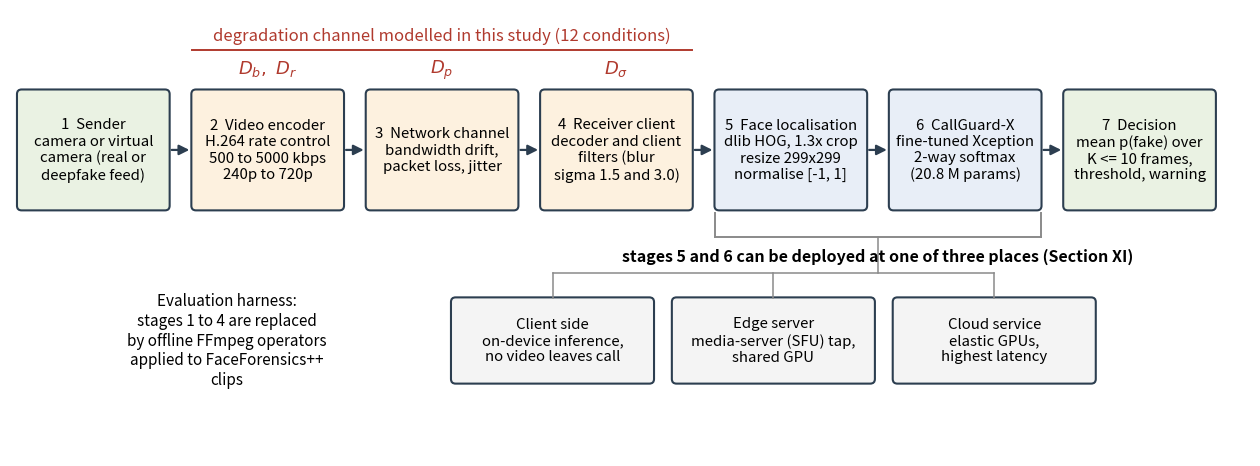
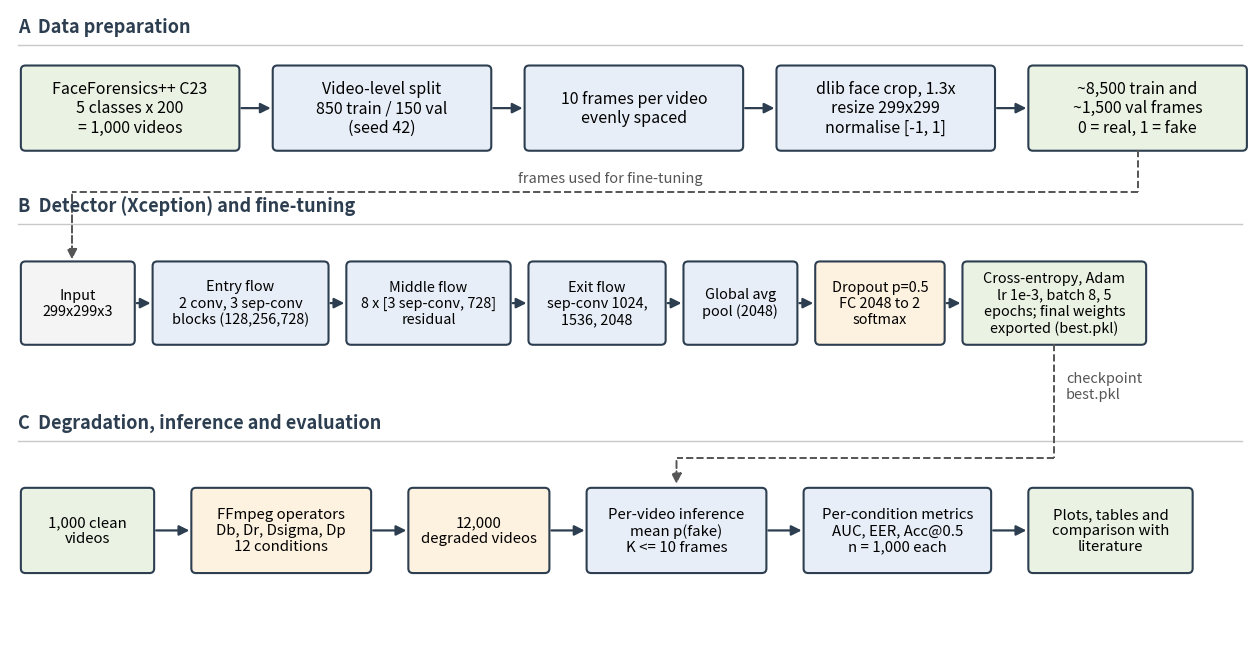
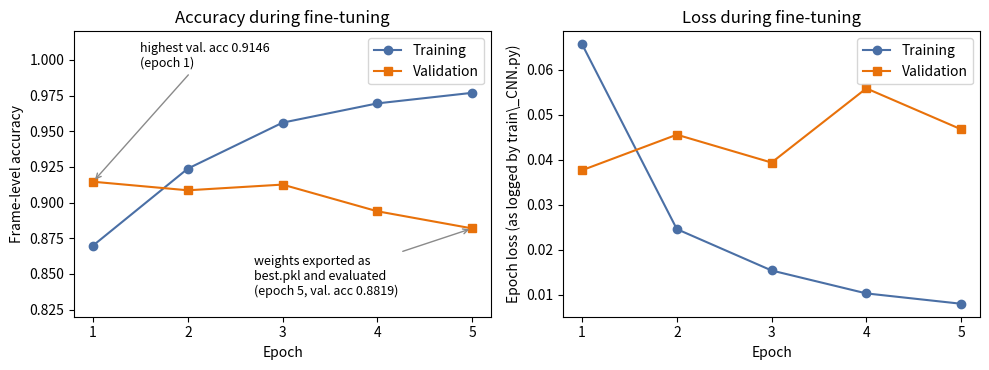
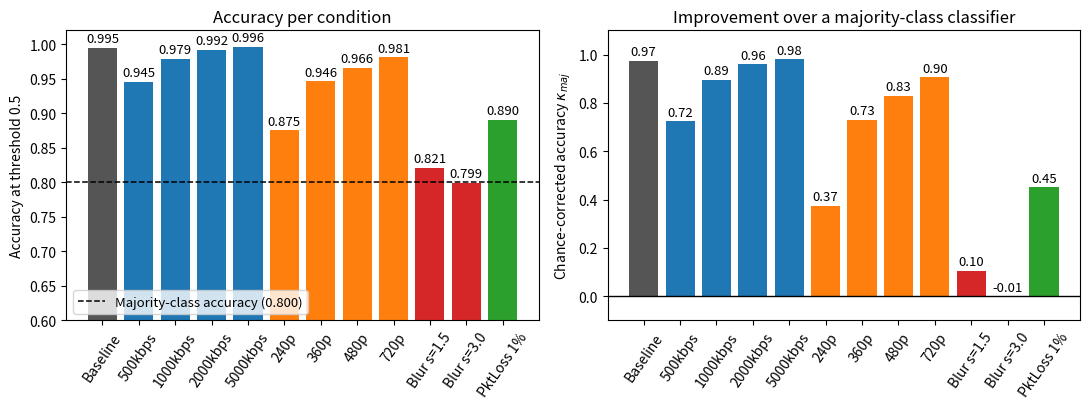
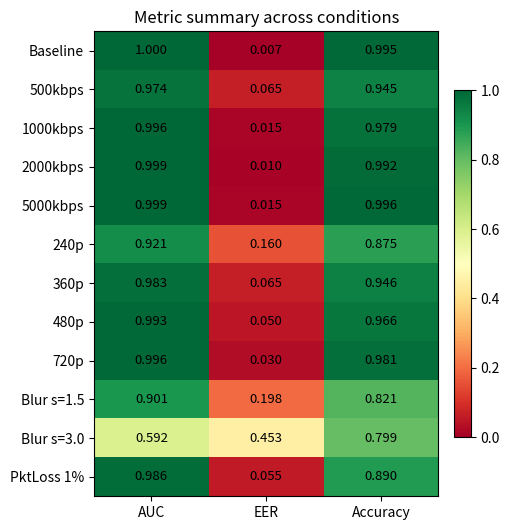
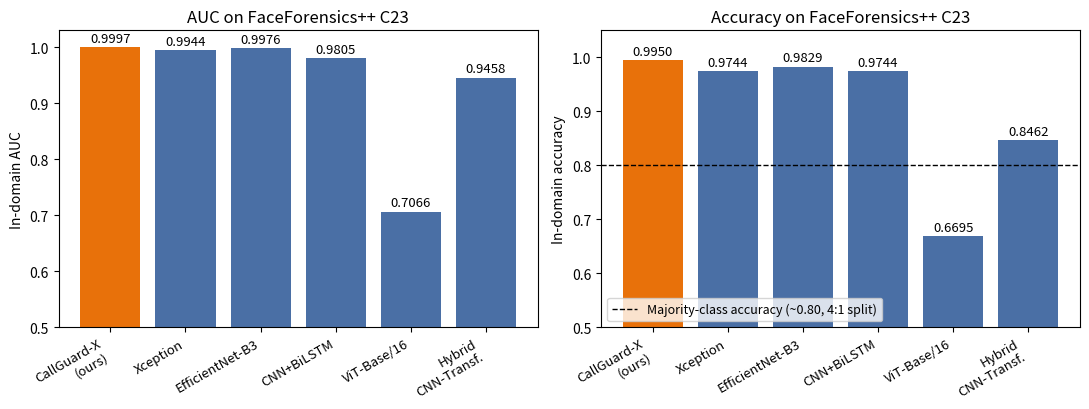
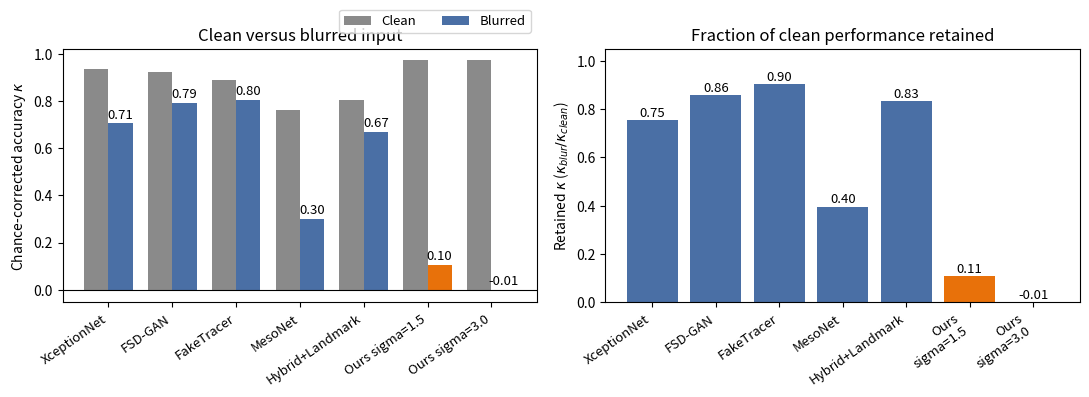
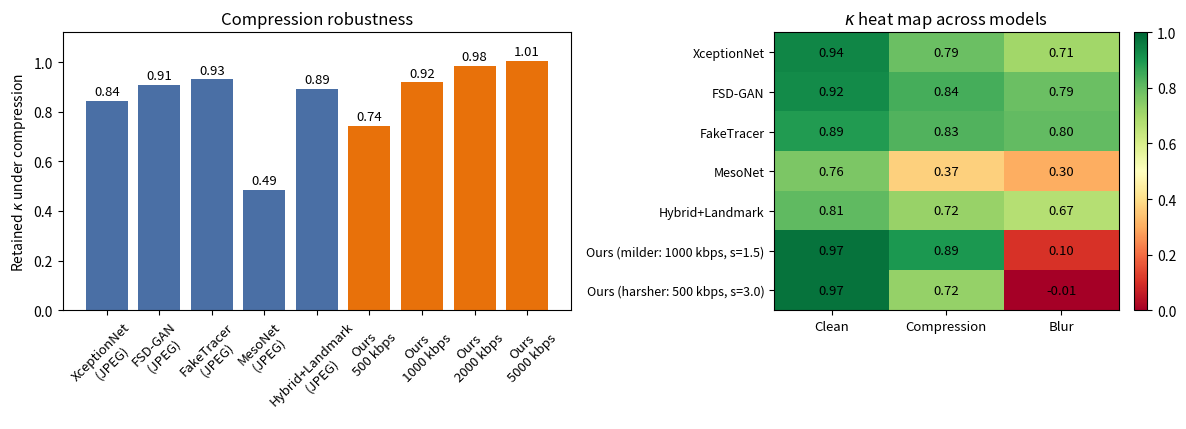
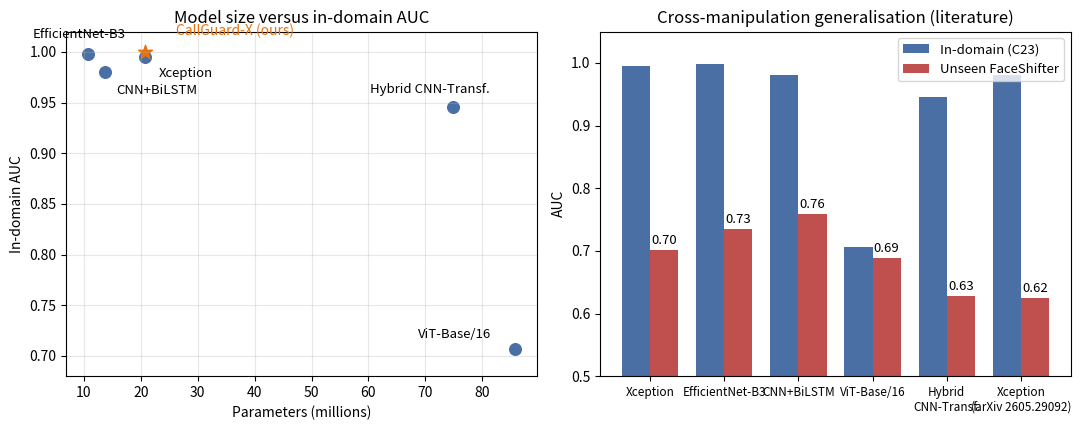
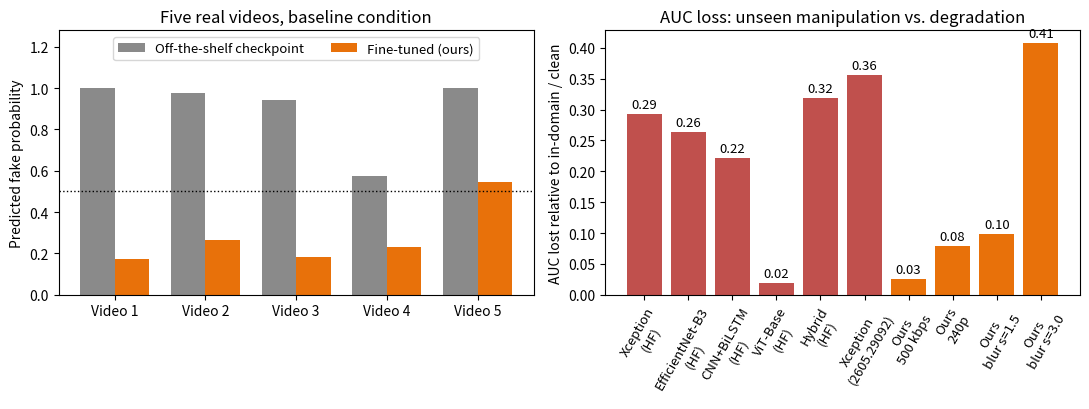

The script that saved these images, in order:
#!/usr/bin/env python3
r"""
generate_all_figures.py

Regenerates every figure used in the CallGuard-X paper.

DATA PROVENANCE (nothing here is invented):
  * OURS_*            : condition_metrics_summary.csv produced by analyze_results.py
  * TRAIN_LOG         : the console log of train_CNN.py (5 epochs, batch size 8)
  * DRYRUN_*          : dryrun_inference_results*.csv (5 real videos, baseline condition)
  * HF_*              : model card of Akram and Dodo (2026), FF++ C23, Hugging Face
                        repo MUmairAB/deepfake-detection-ff-cn-transformer
  * FRONTIERS_*       : Table 5 of Li, Azzali and Farid, Front. Artif. Intell. 9:1835651 (2026)
  * XCEPTION_LCF      : Xception AUC values reported in arXiv:2605.29092

Usage (from any folder, needs matplotlib and numpy):
    python generate_all_figures.py --output_dir ./figs
"""
import argparse
import os

import matplotlib
matplotlib.use("Agg")
import matplotlib.pyplot as plt
from matplotlib.patches import FancyBboxPatch, FancyArrowPatch
import numpy as np

OURS_COLOR = "#e8710a"
LIT_COLOR = "#4a6fa5"
GREY = "#8a8a8a"
BASE_AUC = 0.999675

# ---------------------------------------------------------------- our results
COND = ["Baseline", "500kbps", "1000kbps", "2000kbps", "5000kbps",
        "240p", "360p", "480p", "720p", "Blur s=1.5", "Blur s=3.0", "PktLoss 1%"]
AUC = [0.999675, 0.97425, 0.9963, 0.999125, 0.999075, 0.920725, 0.982925, 0.99325, 0.996025, 0.901025, 0.591725, 0.985725]
EER = [0.0075, 0.065, 0.015, 0.01, 0.015, 0.16, 0.065, 0.05, 0.03, 0.1975, 0.4525, 0.055]
ACC = [0.995, 0.945, 0.979, 0.992, 0.996, 0.875, 0.946, 0.966, 0.981, 0.821, 0.799, 0.890]
FAMILY = ["baseline"] + ["bitrate"] * 4 + ["resolution"] * 4 + ["blur"] * 2 + ["packet"]
FCOL = {"baseline": "#555555", "bitrate": "#1f77b4", "resolution": "#ff7f0e", "blur": "#d62728", "packet": "#2ca02c"}
P_MAJ = 0.8  # 800 fake of 1000 videos


def kappa(acc, p_maj):
    """chance-corrected accuracy: improvement over a majority-class classifier"""
    return (acc - p_maj) / (1.0 - p_maj)


# ------------------------------------------------------------ literature data
HF_MODELS = ["Xception", "EfficientNet-B3", "CNN+BiLSTM", "ViT-Base/16", "Hybrid CNN-Transf."]
HF_AUC = [0.9944, 0.9976, 0.9805, 0.7066, 0.9458]
HF_ACC = [0.9744, 0.9829, 0.9744, 0.6695, 0.8462]
HF_FS = [0.7015, 0.7343, 0.7591, 0.6880, 0.6273]
HF_PARAMS = [20.8, 10.7, 13.7, 85.8, 74.9]

FR_MODELS = ["XceptionNet", "FSD-GAN", "FakeTracer", "MesoNet", "Hybrid+Landmark"]
FR = {  # clean, JPEG, noise, low-light, blur  (accuracy %), balanced test sets
    "XceptionNet": (96.8, 89.5, 88.7, 87.0, 85.3),
    "FSD-GAN": (96.2, 92.0, 91.8, 90.5, 89.6),
    "FakeTracer": (94.5, 91.4, 89.7, 91.1, 90.2),
    "MesoNet": (88.1, 68.5, 65.9, 66.2, 65.1),
    "Hybrid+Landmark": (90.3, 86.0, 85.2, 84.9, 83.5),
}
XCEPTION_LCF = (0.9805, 0.6248)  # in-domain C23 AUC, FaceShifter AUC


def fr_kappa(v):
    return (v / 100.0 - 0.5) / 0.5


# ----------------------------------------------------------------- helpers
from matplotlib.transforms import Bbox


def save_panels(fig, groups, outdir, names, pad=0.06):
    """Save each group of axes in `groups` as its own PNG (union of tight boxes)."""
    fig.canvas.draw()
    rend = fig.canvas.get_renderer()
    for axes, name in zip(groups, names):
        boxes = [a.get_tightbbox(rend).transformed(fig.dpi_scale_trans.inverted()) for a in axes]
        b = Bbox.union(boxes)
        b = Bbox.from_extents(b.x0 - pad, b.y0 - pad, b.x1 + pad, b.y1 + pad)
        path = os.path.join(outdir, name + ".png")
        fig.savefig(path, dpi=220, bbox_inches=b)
        print("saved", path)
    plt.close(fig)


def savefig(fig, outdir, name):
    path = os.path.join(outdir, name)
    fig.savefig(path, dpi=200, bbox_inches="tight")
    plt.close(fig)
    print("saved", path)


def label_bars(ax, bars, fmt="{:.3f}", fs=7.5, dy=0.01):
    for b in bars:
        h = b.get_height()
        ax.text(b.get_x() + b.get_width() / 2, h + dy if h >= 0 else dy, fmt.format(h),
                ha="center", va="bottom", fontsize=fs)


# =============================================================== DIAGRAMS
def rbox(ax, x, y, w, h, text, fc="#e8eef7", ec="#2c3e50", fs=12, lw=1.5, weight="normal"):
    p = FancyBboxPatch((x, y), w, h, boxstyle="round,pad=0.02,rounding_size=0.12",
                       linewidth=lw, edgecolor=ec, facecolor=fc)
    ax.add_patch(p)
    ax.text(x + w / 2, y + h / 2, text, ha="center", va="center", fontsize=fs, weight=weight)


def arr(ax, x1, y1, x2, y2, color="#2c3e50", style="-|>", lw=1.6, ls="-", rad=0.0):
    a = FancyArrowPatch((x1, y1), (x2, y2), arrowstyle=style, mutation_scale=15, linewidth=lw,
                        color=color, linestyle=ls, connectionstyle=f"arc3,rad={rad}")
    ax.add_patch(a)


def fig_system_model(outdir):
    fig, ax = plt.subplots(figsize=(16, 5.8))
    ax.set_xlim(0, 32)
    ax.set_ylim(0, 11.6)
    ax.axis("off")
    w = 3.9
    gap = 0.6
    xs = [0.2 + i * (w + gap) for i in range(7)]
    y, h = 6.4, 3.1
    stages = [
        ("1  Sender\ncamera or virtual\ncamera (real or\ndeepfake feed)", "#eaf2e3"),
        ("2  Video encoder\nH.264 rate control\n500 to 5000 kbps\n240p to 720p", "#fdf1df"),
        ("3  Network channel\nbandwidth drift,\npacket loss, jitter", "#fdf1df"),
        ("4  Receiver client\ndecoder and client\nfilters (blur\nsigma 1.5 and 3.0)", "#fdf1df"),
        ("5  Face localisation\ndlib HOG, 1.3x crop\nresize 299x299\nnormalise [-1, 1]", "#e8eef7"),
        ("6  CallGuard-X\nfine-tuned Xception\n2-way softmax\n(20.8 M params)", "#e8eef7"),
        ("7  Decision\nmean p(fake) over\nK <= 10 frames,\nthreshold, warning", "#eaf2e3"),
    ]
    for (t, c), x in zip(stages, xs):
        rbox(ax, x, y, w, h, t, fc=c, fs=10.8)
    for i in range(6):
        arr(ax, xs[i] + w, y + h / 2, xs[i + 1], y + h / 2)
    ops = [(xs[1] + w / 2, r"$D_b,\ D_r$"), (xs[2] + w / 2, r"$D_p$"), (xs[3] + w / 2, r"$D_\sigma$")]
    for cx, t in ops:
        ax.text(cx, y + h + 0.45, t, ha="center", fontsize=13, color="#b03a2e", weight="bold")
    ax.plot([xs[1], xs[3] + w], [y + h + 1.05] * 2, color="#b03a2e", lw=1.4)
    ax.text((xs[1] + xs[3] + w) / 2, y + h + 1.3, "degradation channel modelled in this study (12 conditions)",
            ha="center", fontsize=12, color="#b03a2e")
    # placement lane
    bx0, bx1 = xs[4], xs[5] + w
    ax.plot([bx0, bx1], [5.7, 5.7], color=GREY, lw=1.4)
    ax.plot([bx0, bx0], [5.7, y - 0.1], color=GREY, lw=1.4)
    ax.plot([bx1, bx1], [5.7, y - 0.1], color=GREY, lw=1.4)
    ax.text((bx0 + bx1) / 2, 5.05, "stages 5 and 6 can be deployed at one of three places (Section XI)", ha="center", fontsize=11.5, weight="bold")
    pw = 5.2
    pxs = [11.4, 17.1, 22.8]
    ptxt = ["Client side\non-device inference,\nno video leaves call",
            "Edge server\nmedia-server (SFU) tap,\nshared GPU",
            "Cloud service\nelastic GPUs,\nhighest latency"]
    for px, t in zip(pxs, ptxt):
        rbox(ax, px, 1.9, pw, 2.2, t, fc="#f4f4f4", fs=10.8)
        ax.plot([px + pw / 2] * 2, [4.1, 4.75], color=GREY, lw=1.1)
    ax.plot([pxs[0] + pw / 2, pxs[2] + pw / 2], [4.75, 4.75], color=GREY, lw=1.1)
    ax.plot([(bx0 + bx1) / 2] * 2, [4.75, 5.7], color=GREY, lw=1.1)
    ax.text(5.6, 3.0, "Evaluation harness:\nstages 1 to 4 are replaced\nby offline FFmpeg operators\napplied to FaceForensics++\nclips", ha="center", va="center", fontsize=11, style="italic")
    savefig(fig, outdir, "system_model.png")


def fig_methodology(outdir):
    fig, ax = plt.subplots(figsize=(16, 8.4))
    ax.set_xlim(0, 32)
    ax.set_ylim(0, 17)
    ax.axis("off")

    def lane(y, title):
        ax.text(0.2, y, title, fontsize=13, weight="bold", color="#2c3e50")
        ax.plot([0.2, 31.8], [y - 0.35] * 2, color="#c8c8c8", lw=1)

    # ---- lane A
    lane(16.4, "A  Data preparation")
    A = [("FaceForensics++ C23\n5 classes x 200\n= 1,000 videos", "#eaf2e3"),
         ("Video-level split\n850 train / 150 val\n(seed 42)", "#e8eef7"),
         ("10 frames per video\nevenly spaced", "#e8eef7"),
         ("dlib face crop, 1.3x\nresize 299x299\nnormalise [-1, 1]", "#e8eef7"),
         ("~8,500 train and\n~1,500 val frames\n0 = real, 1 = fake", "#eaf2e3")]
    wA, gA = 5.6, 0.9
    ya, hA = 13.3, 2.2
    for i, (t, c) in enumerate(A):
        x = 0.3 + i * (wA + gA)
        rbox(ax, x, ya, wA, hA, t, fc=c, fs=11.5)
        if i < 4:
            arr(ax, x + wA, ya + hA / 2, x + wA + gA, ya + hA / 2)
    xA_last = 0.3 + 4 * (wA + gA) + wA / 2
    # connector A -> B : down the right margin, then left above lane B
    ax.plot([xA_last, xA_last], [ya, 12.2], color="#555555", ls="--", lw=1.4)
    ax.plot([xA_last, 1.6], [12.2, 12.2], color="#555555", ls="--", lw=1.4)
    arr(ax, 1.6, 12.2, 1.6, 10.35, color="#555555", ls="--", lw=1.4)
    ax.text(15.5, 12.45, "frames used for fine-tuning", fontsize=10.5, style="italic", color="#555555", ha="center")

    # ---- lane B
    lane(11.7, "B  Detector (Xception) and fine-tuning")
    B = [("Input\n299x299x3", "#f4f4f4", 2.9),
         ("Entry flow\n2 conv, 3 sep-conv\nblocks (128,256,728)", "#e8eef7", 4.5),
         ("Middle flow\n8 x [3 sep-conv, 728]\nresidual", "#e8eef7", 4.2),
         ("Exit flow\nsep-conv 1024,\n1536, 2048", "#e8eef7", 3.5),
         ("Global avg\npool (2048)", "#e8eef7", 2.9),
         ("Dropout p=0.5\nFC 2048 to 2\nsoftmax", "#fdf1df", 3.3),
         ("Cross-entropy, Adam\nlr 1e-3, batch 8, 5\nepochs; final weights\nexported (best.pkl)", "#eaf2e3", 4.7)]
    x = 0.3
    yb, hb = 8.2, 2.15
    gapb = 0.5
    prev = None
    endx = None
    for t, c, wi in B:
        rbox(ax, x, yb, wi, hb, t, fc=c, fs=10.4)
        if prev is not None:
            arr(ax, prev, yb + hb / 2, x, yb + hb / 2)
        prev = x + wi
        endx = x + wi / 2
        x += wi + gapb
    # checkpoint connector B -> C (right margin, then left above inference box)
    ax.plot([endx, endx], [yb, 6.6], color="#555555", ls="--", lw=1.4)
    ax.text(endx + 0.3, 7.1, "checkpoint\nbest.pkl", fontsize=10.5, style="italic", color="#555555", va="center")

    # ---- lane C
    lane(6.0, "C  Degradation, inference and evaluation")
    C = [("1,000 clean\nvideos", "#eaf2e3", 3.4),
         ("FFmpeg operators\nDb, Dr, Dsigma, Dp\n12 conditions", "#fdf1df", 4.6),
         ("12,000\ndegraded videos", "#fdf1df", 3.6),
         ("Per-video inference\nmean p(fake)\nK <= 10 frames", "#e8eef7", 4.6),
         ("Per-condition metrics\nAUC, EER, Acc@0.5\nn = 1,000 each", "#e8eef7", 4.8),
         ("Plots, tables and\ncomparison with\nliterature", "#eaf2e3", 4.2)]
    x = 0.3
    yc, hc = 2.2, 2.2
    prev = None
    pos = []
    for t, c, wi in C:
        rbox(ax, x, yc, wi, hc, t, fc=c, fs=10.8)
        if prev is not None:
            arr(ax, prev, yc + hc / 2, x, yc + hc / 2)
        pos.append((x, wi))
        prev = x + wi
        x += wi + 1.0
    inf_cx = pos[3][0] + pos[3][1] / 2
    ax.plot([endx, endx], [6.6, 5.2], color="#555555", ls="--", lw=1.4)
    ax.plot([endx, inf_cx], [5.2, 5.2], color="#555555", ls="--", lw=1.4)
    arr(ax, inf_cx, 5.2, inf_cx, yc + hc + 0.05, color="#555555", ls="--", lw=1.4)
    savefig(fig, outdir, "methodology_combined.png")


# =============================================================== OWN RESULTS
def fig_training(outdir):
    ep = [1, 2, 3, 4, 5]
    tr_acc = [0.8699, 0.9238, 0.9560, 0.9695, 0.9769]
    va_acc = [0.9146, 0.9086, 0.9126, 0.8939, 0.8819]
    tr_loss = [0.0657, 0.0246, 0.0154, 0.0103, 0.0080]
    va_loss = [0.0377, 0.0456, 0.0394, 0.0559, 0.0468]
    fig, axs = plt.subplots(1, 2, figsize=(10, 3.8))
    axs[0].plot(ep, tr_acc, "o-", label="Training", color=LIT_COLOR)
    axs[0].plot(ep, va_acc, "s-", label="Validation", color=OURS_COLOR)
    axs[0].annotate("highest val. acc 0.9146\n(epoch 1)", xy=(1, 0.9146), xytext=(1.5, 0.995), fontsize=9,
                    arrowprops=dict(arrowstyle="->", color=GREY))
    axs[0].annotate("weights exported as\nbest.pkl and evaluated\n(epoch 5, val. acc 0.8819)", xy=(5, 0.8819), xytext=(2.7, 0.835), fontsize=9,
                    arrowprops=dict(arrowstyle="->", color=GREY))
    axs[0].set_ylim(0.82, 1.02)
    axs[0].set_xlabel("Epoch")
    axs[0].set_ylabel("Frame-level accuracy")
    axs[0].set_title("Accuracy during fine-tuning")
    axs[0].set_xticks(ep)
    axs[0].legend()
    axs[1].plot(ep, tr_loss, "o-", label="Training", color=LIT_COLOR)
    axs[1].plot(ep, va_loss, "s-", label="Validation", color=OURS_COLOR)
    axs[1].set_xlabel("Epoch")
    axs[1].set_ylabel("Epoch loss (as logged by train\\_CNN.py)")
    axs[1].set_title("Loss during fine-tuning")
    axs[1].set_xticks(ep)
    axs[1].legend()
    fig.tight_layout()
    savefig(fig, outdir, "training_curves.png")


def fig_accuracy_kappa(outdir):
    fig, axs = plt.subplots(1, 2, figsize=(11, 4.2))
    cols = [FCOL[f] for f in FAMILY]
    b = axs[0].bar(COND, ACC, color=cols)
    axs[0].axhline(P_MAJ, color="black", ls="--", lw=1.1, label="Majority-class accuracy (0.800)")
    axs[0].set_ylim(0.6, 1.02)
    axs[0].set_ylabel("Accuracy at threshold 0.5")
    axs[0].set_title("Accuracy per condition")
    axs[0].tick_params(axis="x", rotation=55)
    axs[0].legend(loc="lower left", fontsize=9.5)
    label_bars(axs[0], b, "{:.3f}", 9.5, 0.004)
    k = [kappa(a, P_MAJ) for a in ACC]
    b2 = axs[1].bar(COND, k, color=cols)
    axs[1].axhline(0, color="black", lw=1)
    axs[1].set_ylim(-0.1, 1.1)
    axs[1].set_ylabel(r"Chance-corrected accuracy $\kappa_{maj}$")
    axs[1].set_title("Improvement over a majority-class classifier")
    axs[1].tick_params(axis="x", rotation=55)
    label_bars(axs[1], b2, "{:.2f}", 9.5, 0.01)
    fig.tight_layout()
    save_panels(fig, [[axs[0]], [axs[1]]], outdir, ["acc_a_majority", "acc_b_kappa"])


def fig_heatmap(outdir):
    data = np.array([AUC, EER, ACC]).T
    fig, ax = plt.subplots(figsize=(5.2, 5.4))
    im = ax.imshow(data, aspect="auto", cmap="RdYlGn", vmin=0, vmax=1)
    # invert EER colour semantics by overlaying value text only
    ax.set_xticks([0, 1, 2])
    ax.set_xticklabels(["AUC", "EER", "Accuracy"])
    ax.set_yticks(range(len(COND)))
    ax.set_yticklabels(COND)
    for i in range(len(COND)):
        for j in range(3):
            ax.text(j, i, f"{data[i, j]:.3f}", ha="center", va="center", fontsize=9.5)
    ax.set_title("Metric summary across conditions")
    fig.colorbar(im, ax=ax, fraction=0.046, pad=0.04)
    fig.tight_layout()
    savefig(fig, outdir, "fig_heatmap.png")


# ============================================================ COMPARISON
def fig_cmp1(outdir):
    names = ["CallGuard-X\n(ours)"] + [m.replace(" ", "\n", 1) if len(m) > 11 else m for m in HF_MODELS]
    auc = [0.999675] + HF_AUC
    acc = [0.995] + HF_ACC
    cols = [OURS_COLOR] + [LIT_COLOR] * 5
    fig, axs = plt.subplots(1, 2, figsize=(11, 4.2))
    b = axs[0].bar(names, auc, color=cols)
    axs[0].set_ylim(0.5, 1.03)
    axs[0].set_ylabel("In-domain AUC")
    axs[0].set_title("AUC on FaceForensics++ C23")
    label_bars(axs[0], b, "{:.4f}", 9.5, 0.004)
    b = axs[1].bar(names, acc, color=cols)
    axs[1].axhline(0.8, color="black", ls="--", lw=1, label="Majority-class accuracy (~0.80, 4:1 split)")
    axs[1].set_ylim(0.5, 1.05)
    axs[1].set_ylabel("In-domain accuracy")
    axs[1].set_title("Accuracy on FaceForensics++ C23")
    axs[1].legend(loc="lower left", fontsize=9)
    label_bars(axs[1], b, "{:.4f}", 9.5, 0.004)
    for a in axs:
        plt.setp(a.get_xticklabels(), rotation=30, ha="right", fontsize=9.5)
    fig.tight_layout()
    save_panels(fig, [[axs[0]], [axs[1]]], outdir, ["cmp1a_auc", "cmp1b_acc"])


def fig_cmp2(outdir):
    # blur: chance-corrected accuracy
    labels = FR_MODELS + ["Ours\nsigma=1.5", "Ours\nsigma=3.0"]
    clean_k = [fr_kappa(FR[m][0]) for m in FR_MODELS] + [kappa(0.995, P_MAJ)] * 2
    blur_k = [fr_kappa(FR[m][4]) for m in FR_MODELS] + [kappa(0.821, P_MAJ), kappa(0.799, P_MAJ)]
    ret = [b / c for b, c in zip(blur_k, clean_k)]
    fig, axs = plt.subplots(1, 2, figsize=(11, 4.2))
    x = np.arange(len(labels))
    w = 0.38
    axs[0].bar(x - w / 2, clean_k, w, label="Clean", color=GREY)
    bb = axs[0].bar(x + w / 2, blur_k, w, label="Blurred", color=[LIT_COLOR] * 5 + [OURS_COLOR] * 2)
    axs[0].set_xticks(x)
    axs[0].set_xticklabels([l.replace("\n"," ") for l in labels], fontsize=9.5, rotation=35, ha="right")
    axs[0].set_ylabel(r"Chance-corrected accuracy $\kappa$")
    axs[0].set_title("Clean versus blurred input")
    axs[0].axhline(0, color="black", lw=0.8)
    axs[0].legend(fontsize=9.5, loc="upper right", bbox_to_anchor=(1.0, 1.18), ncol=2)
    label_bars(axs[0], bb, "{:.2f}", 9.5, 0.01)
    bars = axs[1].bar(labels, [max(r, 0) for r in ret], color=[LIT_COLOR] * 5 + [OURS_COLOR] * 2)
    axs[1].set_ylabel(r"Retained $\kappa$ ($\kappa_{blur}/\kappa_{clean}$)")
    axs[1].set_title("Fraction of clean performance retained")
    axs[1].set_ylim(0, 1.05)
    plt.setp(axs[1].get_xticklabels(), rotation=35, ha="right", fontsize=9.5)
    for bar, r in zip(bars, ret):
        axs[1].text(bar.get_x() + bar.get_width() / 2, max(r, 0) + 0.015, f"{r:.2f}", ha="center", fontsize=9.5)
    fig.tight_layout()
    save_panels(fig, [[axs[0]], [axs[1]]], outdir, ["cmp2a_blur_kappa", "cmp2b_blur_retained"])


def fig_cmp3(outdir):
    # (a) compression retention
    lit_ret = [fr_kappa(FR[m][1]) / fr_kappa(FR[m][0]) for m in FR_MODELS]
    br = [("500 kbps", 0.945), ("1000 kbps", 0.979), ("2000 kbps", 0.992), ("5000 kbps", 0.996)]
    ours_ret = [kappa(a, P_MAJ) / kappa(0.995, P_MAJ) for _, a in br]
    labels = [m + "\n(JPEG)" for m in FR_MODELS] + ["Ours\n" + n for n, _ in br]
    vals = lit_ret + ours_ret
    cols = [LIT_COLOR] * 5 + [OURS_COLOR] * 4
    fig, axs = plt.subplots(1, 2, figsize=(12, 4.4), gridspec_kw={"width_ratios": [1.35, 1]})
    b = axs[0].bar(labels, vals, color=cols)
    axs[0].set_ylim(0, 1.12)
    axs[0].set_ylabel(r"Retained $\kappa$ under compression")
    axs[0].set_title("Compression robustness")
    axs[0].tick_params(axis="x", labelsize=9.5, rotation=45)
    label_bars(axs[0], b, "{:.2f}", 9.5, 0.01)
    # (b) heat map: rows = models, cols = clean / compression / blur (kappa)
    rows = FR_MODELS + ["Ours (milder: 1000 kbps, s=1.5)", "Ours (harsher: 500 kbps, s=3.0)"]
    M = []
    for m in FR_MODELS:
        M.append([fr_kappa(FR[m][0]), fr_kappa(FR[m][1]), fr_kappa(FR[m][4])])
    M.append([kappa(0.995, P_MAJ), kappa(0.979, P_MAJ), kappa(0.821, P_MAJ)])
    M.append([kappa(0.995, P_MAJ), kappa(0.945, P_MAJ), kappa(0.799, P_MAJ)])
    M = np.array(M)
    im = axs[1].imshow(M, cmap="RdYlGn", vmin=0, vmax=1, aspect="auto")
    axs[1].set_xticks([0, 1, 2])
    axs[1].set_xticklabels(["Clean", "Compression", "Blur"], fontsize=9.5)
    axs[1].set_yticks(range(len(rows)))
    axs[1].set_yticklabels(rows, fontsize=9)
    for i in range(M.shape[0]):
        for j in range(3):
            axs[1].text(j, i, f"{M[i, j]:.2f}", ha="center", va="center", fontsize=9.5)
    axs[1].set_title(r"$\kappa$ heat map across models")
    cb = fig.colorbar(im, ax=axs[1], fraction=0.046, pad=0.04)
    fig.tight_layout()
    save_panels(fig, [[axs[0]], [axs[1], cb.ax]], outdir, ["cmp3a_compression", "cmp3b_heatmap"])


def fig_cmp4(outdir):
    fig, axs = plt.subplots(1, 2, figsize=(11, 4.4))
    # (a) params vs AUC
    offs = {"Xception": (10, -14), "EfficientNet-B3": (-40, 12), "CNN+BiLSTM": (8, -16), "ViT-Base/16": (-70, 8), "Hybrid CNN-Transf.": (-60, 10)}
    for n, p, a in zip(HF_MODELS, HF_PARAMS, HF_AUC):
        axs[0].scatter(p, a, s=70, color=LIT_COLOR)
        axs[0].annotate(n, (p, a), textcoords="offset points", xytext=offs[n], fontsize=9.5)
    axs[0].scatter(20.8, 0.999675, s=110, color=OURS_COLOR, marker="*")
    axs[0].annotate("CallGuard-X (ours)", (20.8, 0.999675), textcoords="offset points", xytext=(22, 12), fontsize=10, color=OURS_COLOR)
    axs[0].set_xlabel("Parameters (millions)")
    axs[0].set_ylabel("In-domain AUC")
    axs[0].set_title("Model size versus in-domain AUC")
    axs[0].set_ylim(0.68, 1.02)
    axs[0].grid(alpha=0.3)
    # (b) in-domain vs FaceShifter
    names = HF_MODELS + ["Xception\n(arXiv 2605.29092)"]
    ind = HF_AUC + [XCEPTION_LCF[0]]
    fs = HF_FS + [XCEPTION_LCF[1]]
    x = np.arange(len(names))
    w = 0.38
    axs[1].bar(x - w / 2, ind, w, label="In-domain (C23)", color=LIT_COLOR)
    b = axs[1].bar(x + w / 2, fs, w, label="Unseen FaceShifter", color="#c0504d")
    axs[1].set_xticks(x)
    axs[1].set_xticklabels([n.replace(" ", "\n", 1) if len(n) > 12 and "\n" not in n else n for n in names], fontsize=8.5)
    axs[1].set_ylim(0.5, 1.05)
    axs[1].set_ylabel("AUC")
    axs[1].set_title("Cross-manipulation generalisation (literature)")
    axs[1].legend(fontsize=9.5, loc="upper right")
    label_bars(axs[1], b, "{:.2f}", 9.5, 0.005)
    fig.tight_layout()
    save_panels(fig, [[axs[0]], [axs[1]]], outdir, ["cmp4a_size_auc", "cmp4b_shift_pairs"])


def fig_cmp5(outdir, drydir):
    pre = [1.0, 0.9774655520915985, 0.943026340007782, 0.5762307696044445, 0.9999998867511749]
    fin = [0.17434740107726937, 0.26685606521459704, 0.18374977841864962, 0.2320816667543113, 0.5468761067721062]
    fig, axs = plt.subplots(1, 2, figsize=(11, 4.2))
    x = np.arange(5)
    w = 0.38
    axs[0].bar(x - w / 2, pre, w, label="Off-the-shelf checkpoint", color=GREY)
    axs[0].bar(x + w / 2, fin, w, label="Fine-tuned (ours)", color=OURS_COLOR)
    axs[0].axhline(0.5, color="black", ls=":", lw=1)
    axs[0].set_xticks(x)
    axs[0].set_xticklabels([f"Video {i + 1}" for i in x])
    axs[0].set_ylabel("Predicted fake probability")
    axs[0].set_title("Five real videos, baseline condition")
    axs[0].set_ylim(0, 1.28)
    axs[0].legend(fontsize=9.5, loc="upper center", ncol=2)
    # (b) AUC loss under distribution shift
    lit = [("Xception\n(HF)", 0.9944 - 0.7015), ("EfficientNet-B3\n(HF)", 0.9976 - 0.7343), ("CNN+BiLSTM\n(HF)", 0.9805 - 0.7591),
           ("ViT-Base\n(HF)", 0.7066 - 0.6880), ("Hybrid\n(HF)", 0.9458 - 0.6273), ("Xception\n(2605.29092)", 0.9805 - 0.6248)]
    ours = [("Ours\n500 kbps", BASE_AUC - 0.97425), ("Ours\n240p", BASE_AUC - 0.920725), ("Ours\nblur s=1.5", BASE_AUC - 0.901025),
            ("Ours\nblur s=3.0", BASE_AUC - 0.591725)]
    lab = [n for n, _ in lit] + [n for n, _ in ours]
    val = [v for _, v in lit] + [v for _, v in ours]
    col = ["#c0504d"] * len(lit) + [OURS_COLOR] * len(ours)
    b = axs[1].bar(lab, val, color=col)
    axs[1].set_ylabel("AUC lost relative to in-domain / clean")
    axs[1].set_title("AUC loss: unseen manipulation vs. degradation")
    axs[1].tick_params(axis="x", labelsize=9.5, rotation=60)
    label_bars(axs[1], b, "{:.2f}", 9.5, 0.005)
    fig.tight_layout()
    save_panels(fig, [[axs[0]], [axs[1]]], outdir, ["pretrained_vs_finetuned", "cmp5b_auc_loss"])


def main():
    ap = argparse.ArgumentParser(description=__doc__)
    ap.add_argument("--output_dir", default="./figs")
    args = ap.parse_args()
    os.makedirs(args.output_dir, exist_ok=True)
    fig_system_model(args.output_dir)
    fig_methodology(args.output_dir)
    fig_training(args.output_dir)
    fig_accuracy_kappa(args.output_dir)
    fig_heatmap(args.output_dir)
    fig_cmp1(args.output_dir)
    fig_cmp2(args.output_dir)
    fig_cmp3(args.output_dir)
    fig_cmp4(args.output_dir)
    fig_cmp5(args.output_dir, None)


if __name__ == "__main__":
    main()
